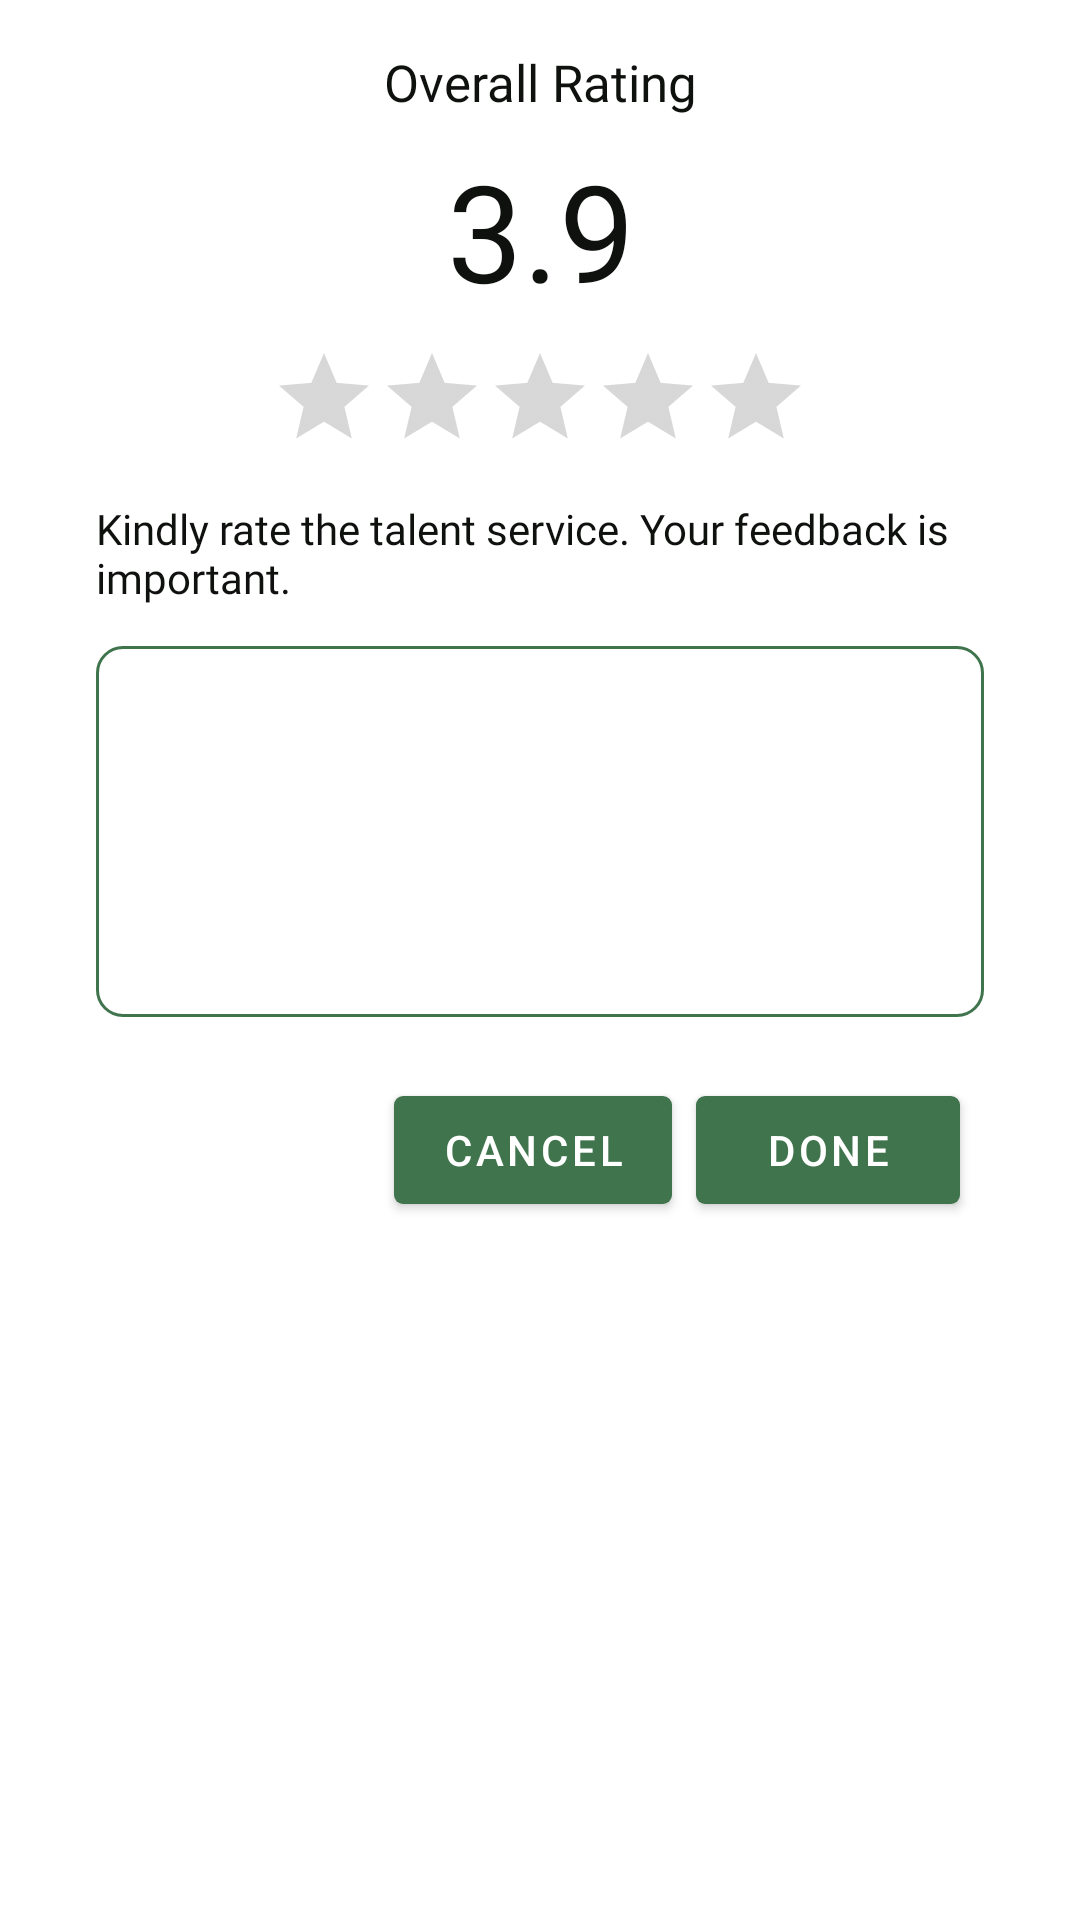

Android layout source for this screen:
<!-- AndroidManifest.xml: application theme Theme.GoGreen.NoActionBar.Green -->
<!-- res/layout/fragment_feedback.xml -->
<?xml version="1.0" encoding="utf-8"?>
<androidx.constraintlayout.widget.ConstraintLayout xmlns:android="http://schemas.android.com/apk/res/android"
    xmlns:app="http://schemas.android.com/apk/res-auto"
    xmlns:tools="http://schemas.android.com/tools"
    android:layout_width="match_parent"
    android:layout_height="match_parent"
    tools:context=".ui.views.AddSkillsFragment">

    <TextView
        android:id="@+id/textView19"
        android:layout_width="wrap_content"
        android:layout_height="wrap_content"
        android:layout_marginTop="16dp"
        android:fontFamily="@font/inter"
        android:text="Overall Rating"
        android:textColor="@color/black"
        android:textSize="17sp"
        app:layout_constraintEnd_toEndOf="parent"
        app:layout_constraintStart_toStartOf="parent"
        app:layout_constraintTop_toTopOf="parent" />

    <TextView
        android:id="@+id/rating_tv"
        android:layout_width="wrap_content"
        android:layout_height="wrap_content"
        android:layout_marginTop="8dp"
        android:fontFamily="@font/inter_medium"
        android:text="3.9"
        android:textColor="@color/black"
        android:textSize="45sp"
        app:layout_constraintEnd_toEndOf="@+id/textView19"
        app:layout_constraintStart_toStartOf="@+id/textView19"
        app:layout_constraintTop_toBottomOf="@+id/textView19" />

    <RatingBar
        android:id="@+id/ratingBar"
        style="@style/Widget.AppCompat.RatingBar.Indicator"
        android:layout_width="wrap_content"
        android:layout_height="wrap_content"
        android:layout_marginTop="8dp"
        android:numStars="5"
        android:progressTint="@color/primary"
        android:stepSize="1"
        app:layout_constraintEnd_toEndOf="parent"
        app:layout_constraintStart_toStartOf="parent"
        app:layout_constraintTop_toBottomOf="@+id/rating_tv" />

    <TextView
        android:id="@+id/feedback_label"
        android:layout_width="0dp"
        android:layout_height="wrap_content"
        android:layout_marginTop="16dp"
        android:fontFamily="@font/inter"
        android:text="Kindly rate the talent service. Your feedback is important."
        android:textColor="@color/black"
        app:layout_constraintEnd_toEndOf="@+id/feedback_ti"
        app:layout_constraintStart_toStartOf="@+id/feedback_ti"
        app:layout_constraintTop_toBottomOf="@+id/ratingBar" />

    <com.google.android.material.textfield.TextInputLayout
        android:id="@+id/feedback_ti"
        style="@style/Widget.MaterialComponents.TextInputLayout.OutlinedBox.Dense"
        android:layout_width="match_parent"
        android:layout_height="wrap_content"
        android:layout_marginStart="32dp"
        android:layout_marginTop="8dp"
        android:layout_marginEnd="32dp"
        app:boxBackgroundColor="@android:color/transparent"
        app:boxCornerRadiusBottomEnd="9dp"
        app:boxCornerRadiusBottomStart="9dp"
        app:boxCornerRadiusTopEnd="9dp"
        app:boxCornerRadiusTopStart="9dp"
        app:boxStrokeColor="@color/primary"
        app:boxStrokeWidth="1dp"
        app:boxStrokeWidthFocused="1dp"
        app:errorEnabled="true"
        app:helperTextTextColor="@color/text_primary"
        app:hintTextColor="@color/text_primary"
        app:layout_constraintEnd_toEndOf="parent"
        app:layout_constraintStart_toStartOf="parent"
        app:layout_constraintTop_toBottomOf="@+id/feedback_label">

        <com.google.android.material.textfield.TextInputEditText
            android:layout_width="match_parent"
            android:layout_height="match_parent"
            android:fontFamily="@font/inter"
            android:gravity="top|left"
            android:inputType="textMultiLine"
            android:minLines="5"
            android:textColor="@color/text_primary"
            android:textColorHint="@color/text_primary"
            android:textCursorDrawable="@null" />
    </com.google.android.material.textfield.TextInputLayout>

    <com.google.android.material.button.MaterialButton
        android:id="@+id/done"
        android:layout_width="wrap_content"
        android:layout_height="wrap_content"
        android:layout_marginEnd="8dp"
        android:text="Done"
        app:cornerRadius="3dp"
        app:layout_constraintEnd_toEndOf="@+id/feedback_ti"
        app:layout_constraintTop_toBottomOf="@+id/feedback_ti" />

    <com.google.android.material.button.MaterialButton
        android:id="@+id/cancel"
        android:layout_width="wrap_content"
        android:layout_height="wrap_content"
        android:layout_marginEnd="8dp"
        android:text="Cancel"
        app:cornerRadius="3dp"
        app:layout_constraintEnd_toStartOf="@+id/done"
        app:layout_constraintTop_toTopOf="@+id/done" />

</androidx.constraintlayout.widget.ConstraintLayout>
<!-- resources referenced by this layout -->
<resources>
  <color name="black">#FF0e110e</color>
  <color name="primary">#40744d</color>
  <color name="text_primary">@color/primary_dark</color>
  <style name="Theme.GoGreen.NoActionBar.Green" parent="Theme.GoGreen.Green">
          
          <item name="android:windowNoTitle">true</item>
          <item name="android:windowActionBar">false</item>
          <item name="android:windowFullscreen">true</item>
          <item name="android:windowContentOverlay">@null</item>
      </style>
  <color name="primary_dark">#305A3B</color>
  <style name="Theme.GoGreen.Green" parent="Theme.GoGreen.White">
          
          <item name="colorPrimary">@color/primary</item>
          <item name="colorPrimaryVariant">@color/primary</item>
          <item name="colorOnPrimary">@color/white</item>
          <item name="colorAccent">@color/primary</item>
          <item name="colorSecondary">@color/white</item>
          <item name="colorSecondaryVariant">@color/white</item>
          <item name="colorOnSecondary">@color/white</item>
      </style>
  <style name="Theme.GoGreen.White" parent="Theme.MaterialComponents.DayNight.NoActionBar">
          
          <item name="colorPrimary">@color/primary</item>
          <item name="colorPrimaryVariant">@color/white</item>
          <item name="colorOnPrimary">@color/white</item>
          <item name="colorAccent">@color/primary</item>
          <item name="colorSecondary">@color/primary</item>
          <item name="colorSecondaryVariant">@color/primary</item>
          <item name="colorOnSecondary">@color/primary</item>
          <item name="android:windowBackground">@color/text_secondary</item>
          <item name="android:textColorPrimary">@color/text_primary</item>
          
          <item name="android:statusBarColor">?attr/colorPrimaryVariant</item>
          <item name="android:navigationBarColor">?attr/colorPrimary</item>
          <item name="statusBarBackground">@color/text_primary</item>
          <item name="android:windowLightStatusBar">true</item>
  
          
      </style>
  <color name="white">#FFFFFFFF</color>
  <color name="text_secondary">#FFFFFF</color>
</resources>
